Image classification data set "processed" (Agya-Aboagye-Otchere/CSCI-6379-3D-Printing-Defect-Detection-and-Correction on GitHub). Class labels (6): bed adhesion, layer shifting, over extrusion, stringing, under extrusion, warping.

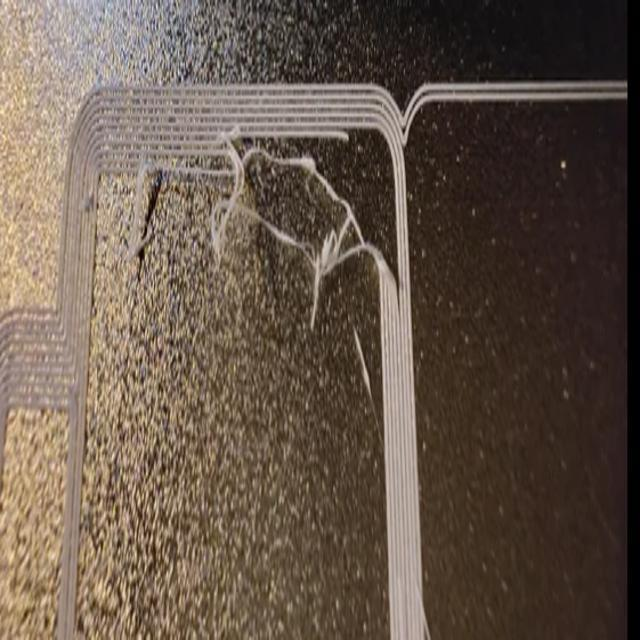
Label: bed adhesion

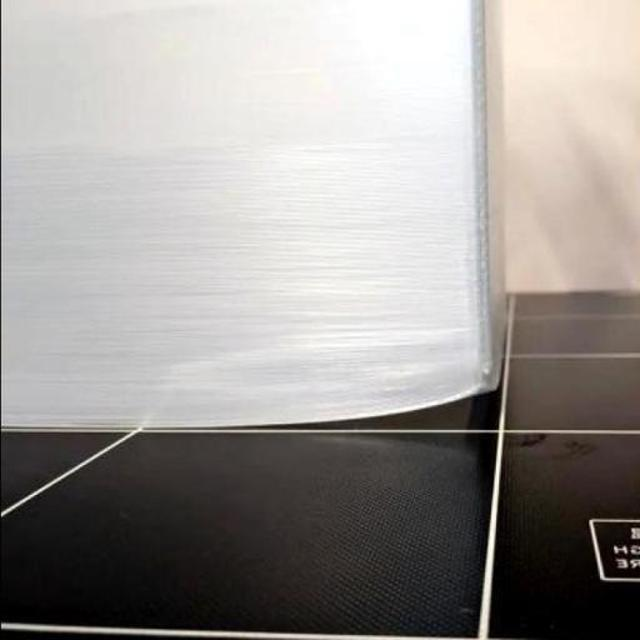
Label: warping

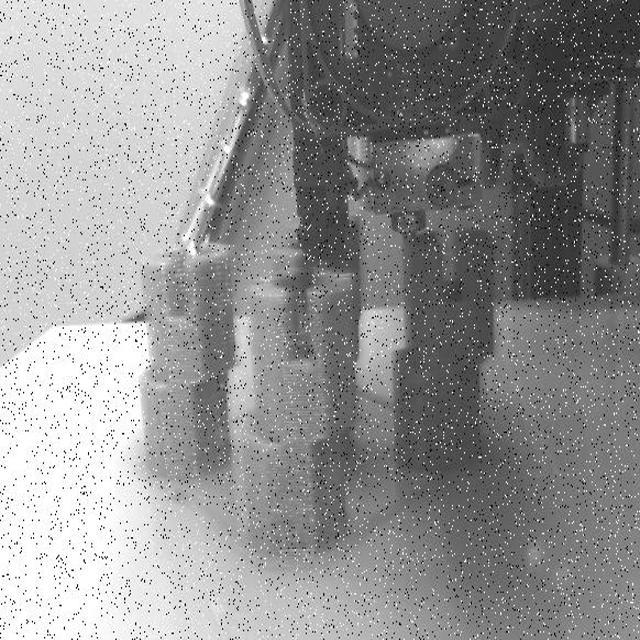
Label: layer shifting

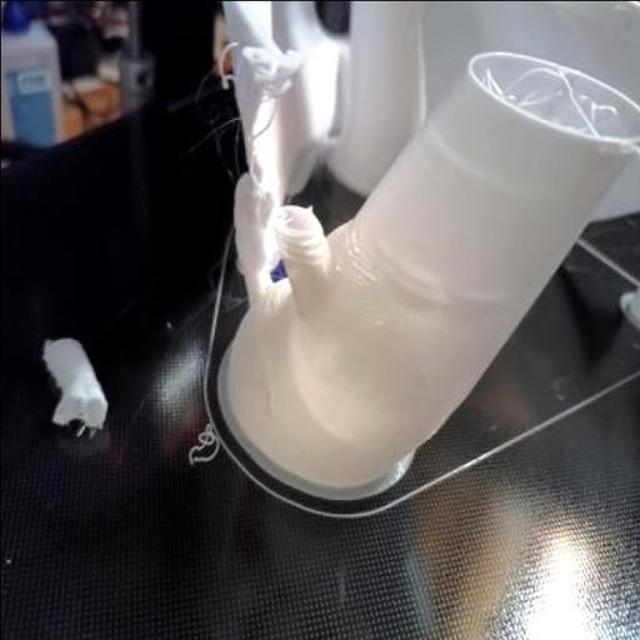
Label: under extrusion

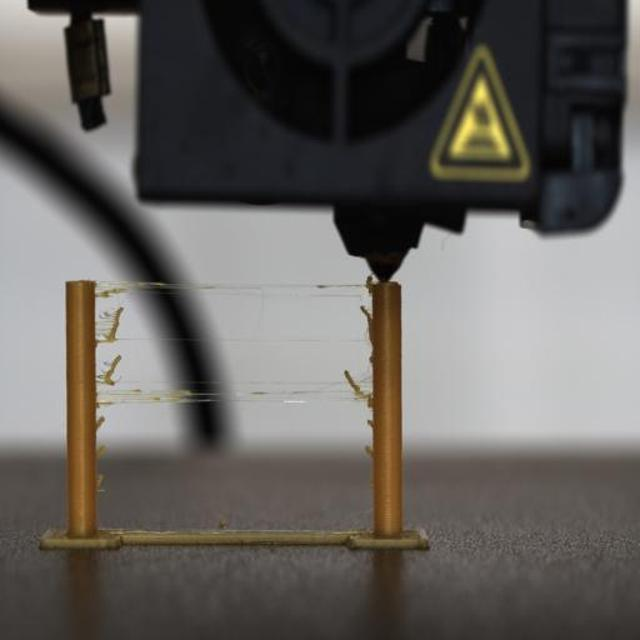
Label: stringing

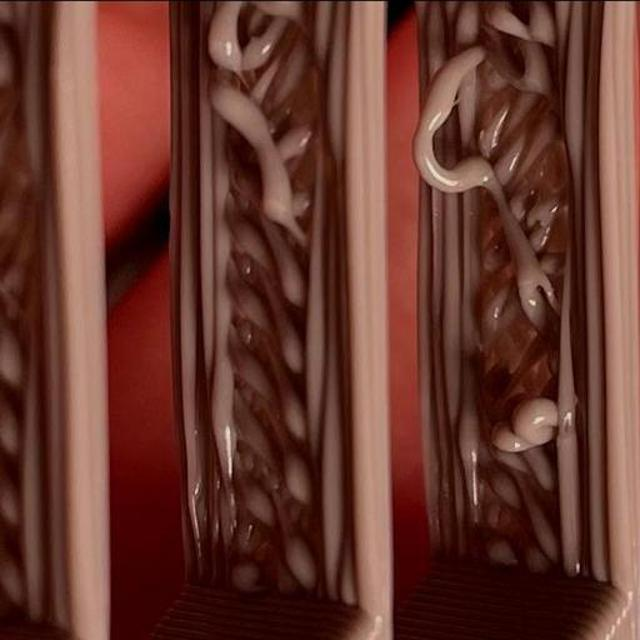
Label: over extrusion
